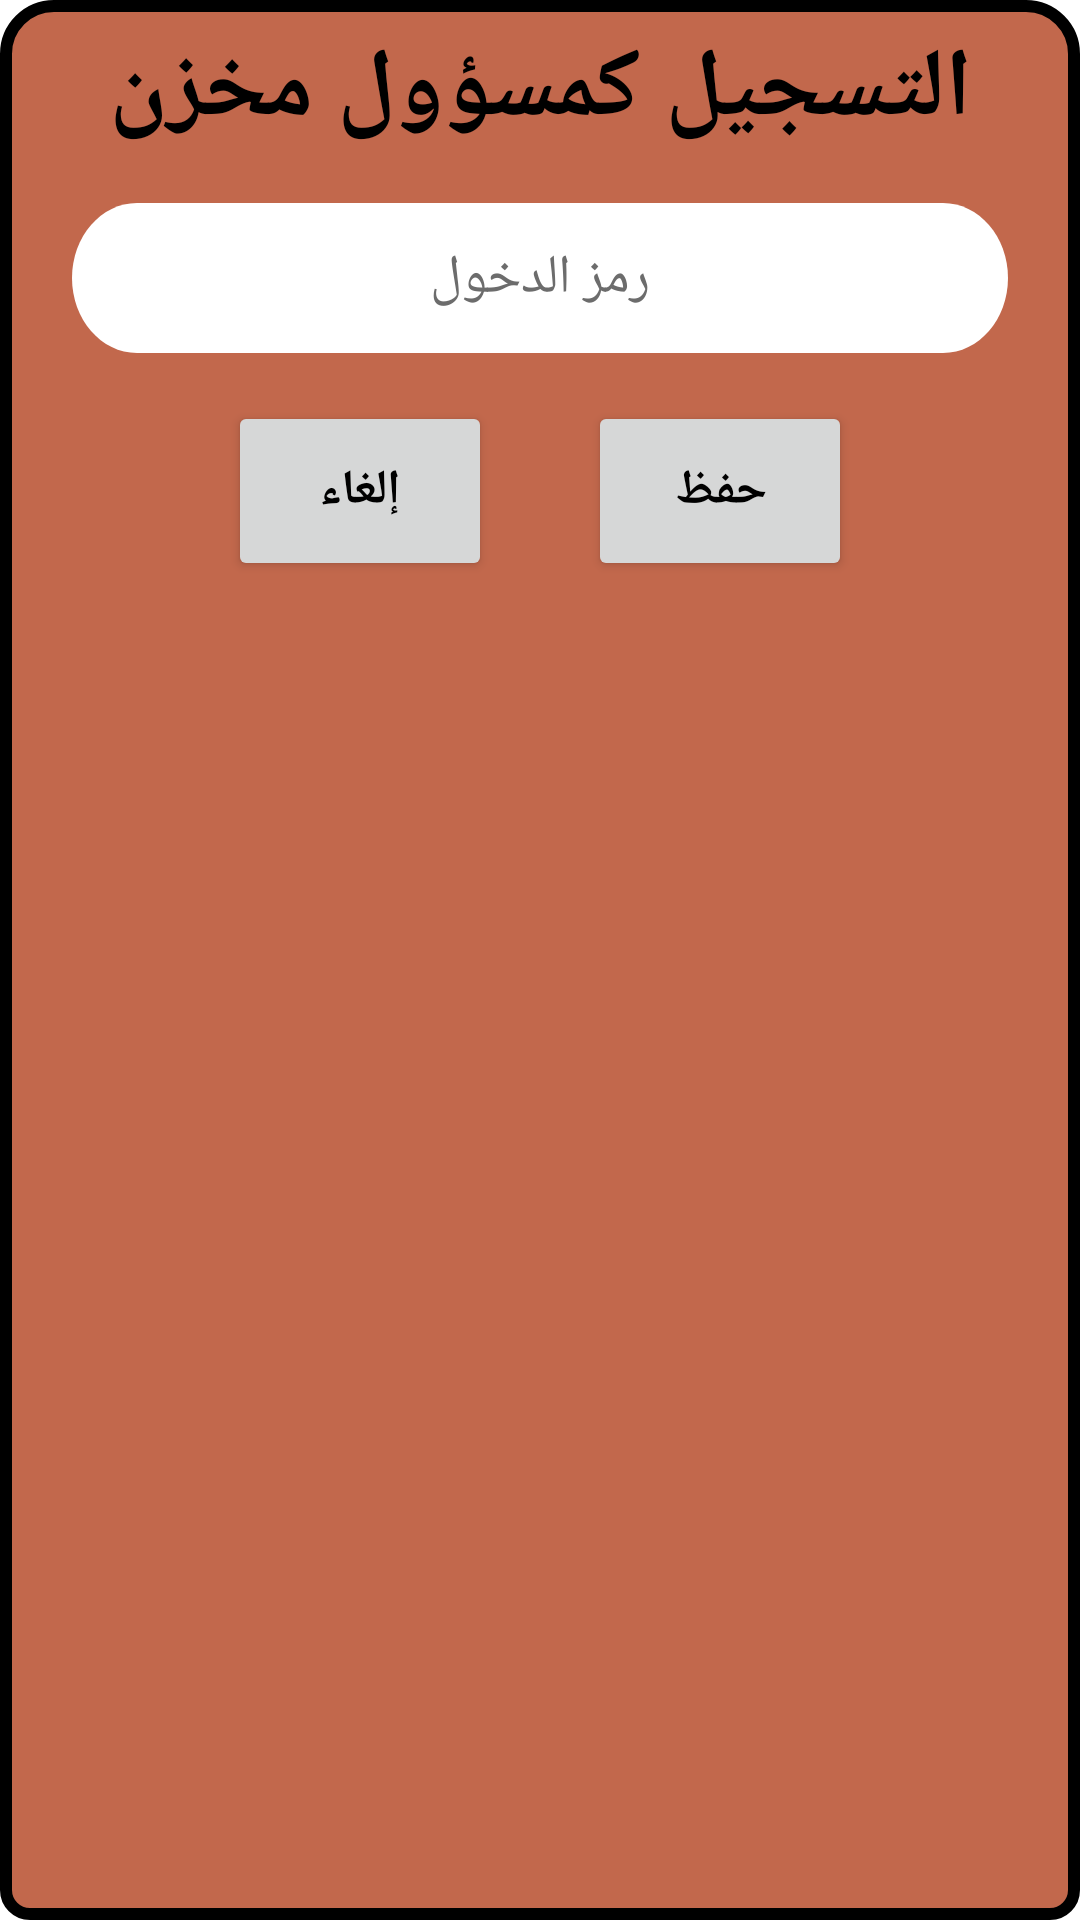

Write the Android layout XML for this screen, with the resource values it uses.
<!-- AndroidManifest.xml: application theme Theme.AlRannahStorage -->
<!-- res/layout/account_dialog.xml -->
<?xml version="1.0" encoding="utf-8"?>
<LinearLayout xmlns:android="http://schemas.android.com/apk/res/android"
    android:layout_width="match_parent"
    android:layout_height="wrap_content"
    xmlns:tools="http://schemas.android.com/tools"
    android:layout_margin="16dp"
    android:orientation="vertical"
    android:padding="8dp"
    android:background="@drawable/dialog">
    <TextView
        android:id="@+id/label_code"
        android:layout_width="match_parent"
        android:layout_height="wrap_content"
        android:text="التسجيل كمسؤول مخزن"
        android:gravity="center"
        android:textSize="32sp"
        android:textColor="@color/black"
        android:textStyle="bold"/>

    <EditText
        android:id="@+id/code"
        android:layout_width="match_parent"
        android:layout_height="wrap_content"
        android:layout_margin="16dp"
        android:background="@drawable/input"
        android:gravity="center"
        android:hint="رمز الدخول"
        android:inputType="text"
        android:textColor="@color/black"
        android:textColorHint="@drawable/edit"
        tools:ignore="TextContrastCheck" />

    <LinearLayout
        android:layout_width="match_parent"
        android:layout_height="wrap_content"
        android:orientation="horizontal"
        android:gravity="center">

        <Button
            android:id="@+id/cancel_dilg"
            android:layout_width="wrap_content"
            android:layout_height="60dp"
            android:layout_gravity="right"
            android:layout_marginEnd="16dp"
            android:layout_marginBottom="16dp"
            android:text="@string/cancel"
            android:textColor="@color/black"
            android:textSize="16sp"
            android:textStyle="bold"
            tools:ignore="ButtonStyle,RtlHardcoded,TextContrastCheck" />

        <Button
            android:id="@+id/save_dilg"
            android:layout_width="wrap_content"
            android:layout_height="60dp"
            android:layout_gravity="left"
            android:layout_marginStart="16dp"
            android:layout_marginBottom="16dp"
            android:text="@string/save"
            android:textColor="@color/black"
            android:textSize="16sp"
            android:textStyle="bold"
            tools:ignore="ButtonStyle,RtlHardcoded,TextContrastCheck" />
    </LinearLayout>



</LinearLayout>
<!-- resources referenced by this layout -->
<resources>
  <color name="black">#FF000000</color>
  <!-- drawable dialog (drawable-v24) -->
  <shape xmlns:android="http://schemas.android.com/apk/res/android">
      <corners android:topLeftRadius="16dp" android:topRightRadius="16dp"
          android:bottomLeftRadius="8dp" android:bottomRightRadius="8dp"/>
      <solid android:color="@color/light_foreground"/>
      <stroke android:width="4dp"/>
  </shape>
  <!-- drawable edit (drawable) -->
  <?xml version="1.0" encoding="utf-8"?>
  <selector xmlns:android="http://schemas.android.com/apk/res/android">
      <item android:state_focused="true" android:color="@android:color/transparent" />
      <item android:color="#6C6C6C" />
  </selector>
  <!-- drawable input (drawable-v24) -->
  <vector
      xmlns:android="http://schemas.android.com/apk/res/android"
      xmlns:aapt="http://schemas.android.com/aapt"
      android:width="360dp"
      android:height="50dp"
      android:viewportWidth="360"
      android:viewportHeight="50"
      >
  
      <group>
  
          <clip-path
              android:pathData="M25 0H335C348.807 0 360 11.1929 360 25C360 38.8071 348.807 50 335 50H25C11.1929 50 0 38.8071 0 25C0 11.1929 11.1929 0 25 0Z"
              />
  
          
          <path
              android:pathData="M0 0V50H360V0"
              android:fillColor="#FFFFFF"
              />
  
  
      </group>
  
  </vector>
  <string name="cancel">إلغاء</string>
  <string name="save">حفظ</string>
  <style name="Theme.AlRannahStorage" parent="Theme.MaterialComponents.DayNight.NoActionBar">
          
          <item name="colorPrimary">@color/light_background</item>
          <item name="colorPrimaryVariant">@color/light_foreground</item>
          <item name="colorOnPrimary">@color/white</item>
          
          <item name="colorSecondary">@color/light_foreground</item>
          <item name="colorSecondaryVariant">@color/teal_700</item>
          <item name="colorOnSecondary">@color/black</item>
          
          <item name="android:statusBarColor">?attr/colorPrimaryVariant</item>
          
          <item name="android:windowContentTransitions">true</item>
          <item name="android:layoutDirection">ltr</item> 
      </style>
  <color name="light_foreground">#C2684C</color>
  <color name="light_background">#DFDFDF</color>
  <color name="white">#FFFFFFFF</color>
  <color name="teal_700">#FF018786</color>
</resources>
